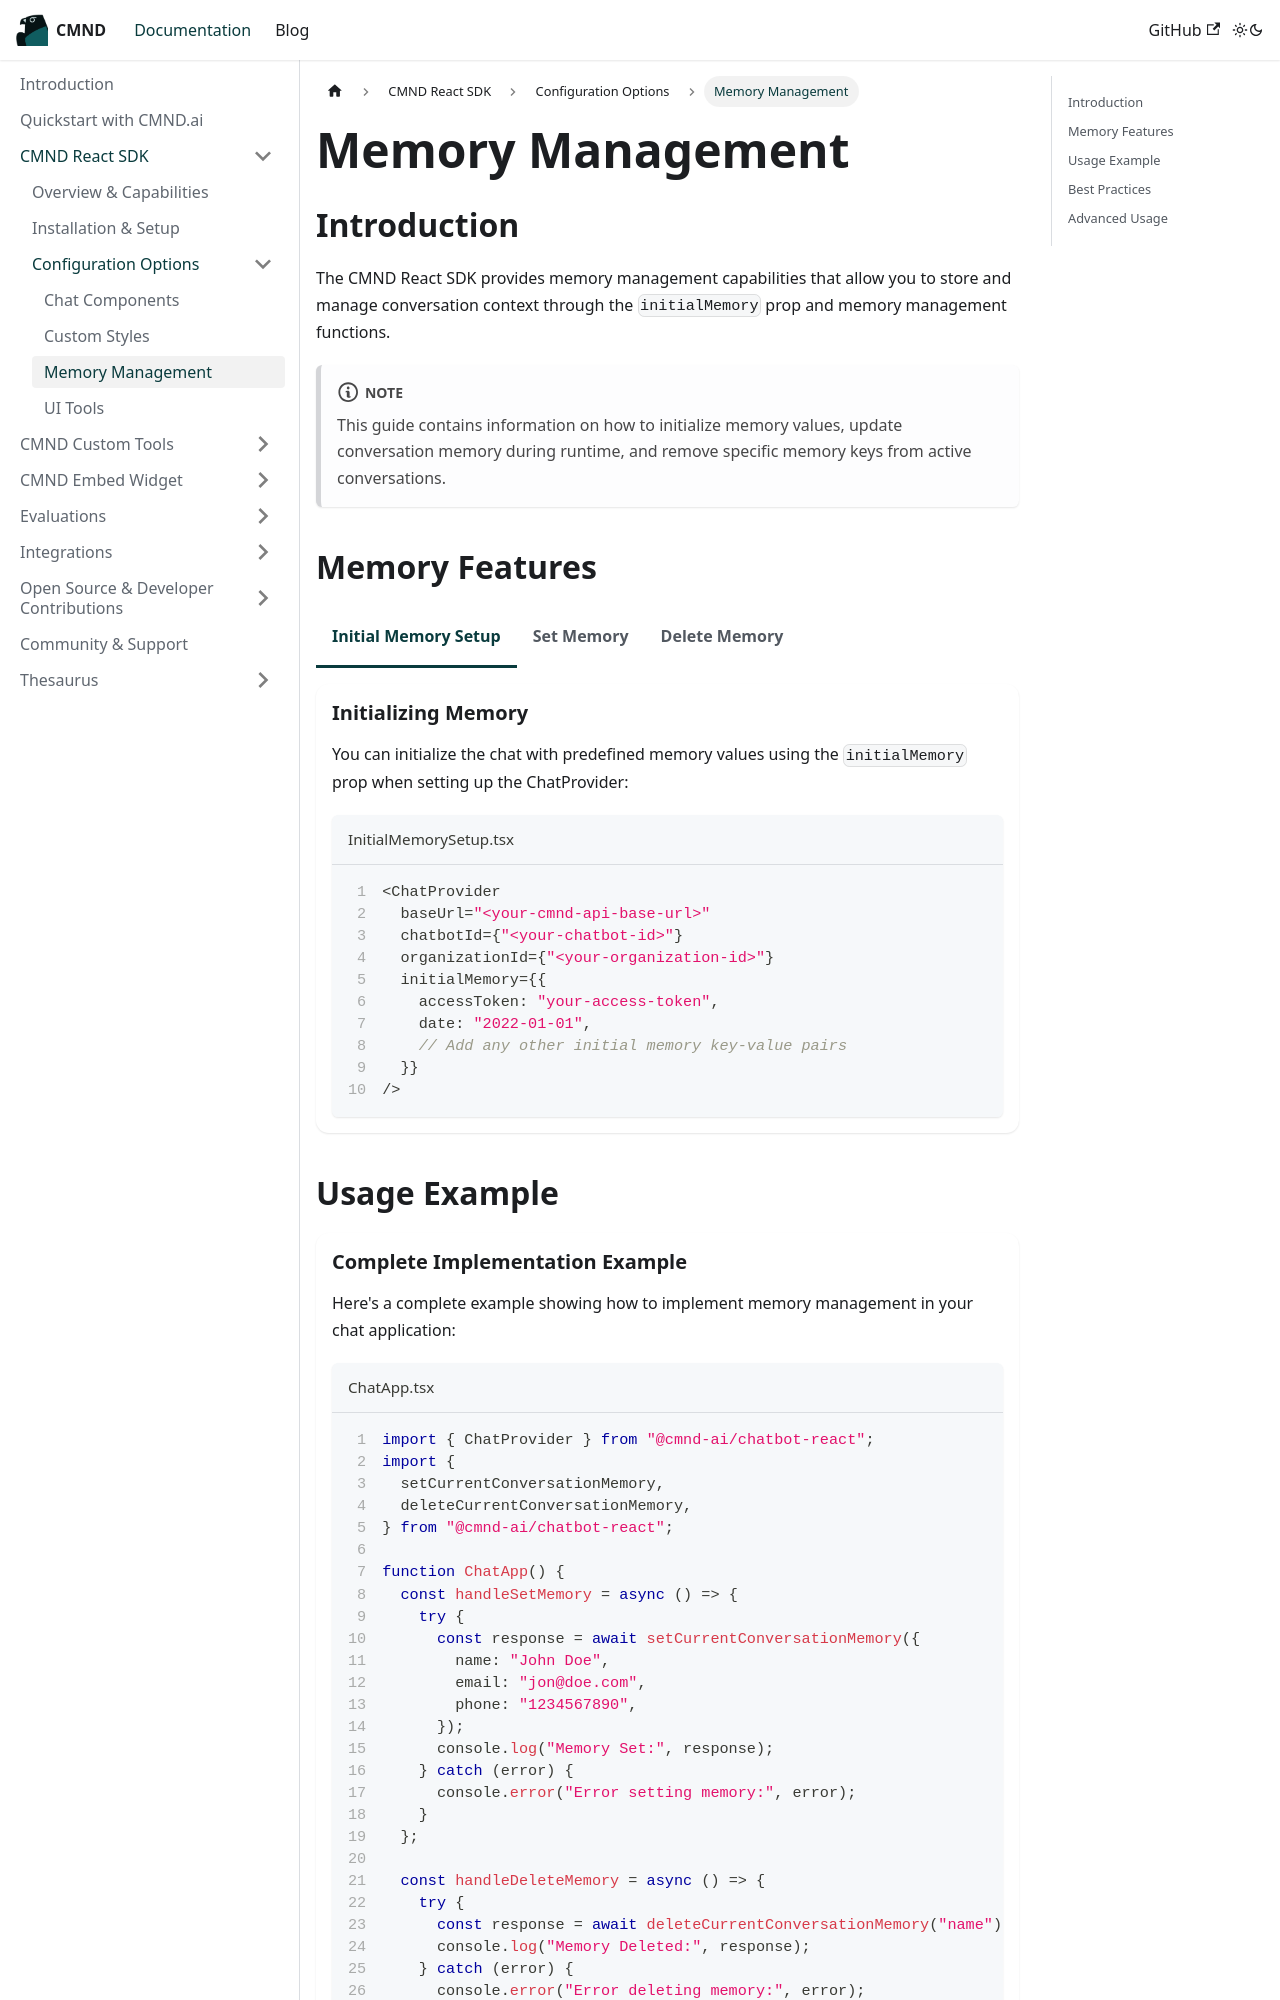

repository: CyprusCodes/cmnd-docs · page: docs/cmnd-react-sdk/configuration-options/memory/index.html · generator: docusaurus

---
id: memory
title: Memory Management
description: Learn how to store and manage conversation context in your CMND chatbot.
sidebar_position: 3
---

# Memory Management

## Introduction

The CMND React SDK provides memory management capabilities that allow you to store and manage conversation context through the `initialMemory` prop and memory management functions.

:::note
This guide contains information on how to initialize memory values, update conversation memory during runtime, and remove specific memory keys from active conversations.
:::

## Memory Features

import Tabs from '@theme/Tabs';
import TabItem from '@theme/TabItem';
import CodeBlock from '@theme/CodeBlock';

<Tabs groupId="memory-operations">
  <TabItem value="initial" label="Initial Memory Setup" default>
    <div className="card">
      <div className="card__header">
        <h3>Initializing Memory</h3>
      </div>
      <div className="card__body">
        <p>You can initialize the chat with predefined memory values using the <code>initialMemory</code> prop when setting up the ChatProvider:</p>

```typescript title="InitialMemorySetup.tsx" showLineNumbers
<ChatProvider
  baseUrl="<your-cmnd-api-base-url>"
  chatbotId={"<your-chatbot-id>"}
  organizationId={"<your-organization-id>"}
  initialMemory={{
    accessToken: "your-access-token",
    date: "2022-01-01",
    // Add any other initial memory key-value pairs
  }}
/>
```

      </div>
    </div>

  </TabItem>

  <TabItem value="set" label="Set Memory">
    <div className="card">
      <div className="card__header">
        <h3>Setting Memory Values</h3>
      </div>
      <div className="card__body">
        <p>The <code>setCurrentConversationMemory</code> function allows you to set or update memory values during an active conversation:</p>

```typescript title="SetMemoryExample.tsx" showLineNumbers
import { setCurrentConversationMemory } from "@cmnd-ai/chatbot-react";

// Set single or multiple memory values
await setCurrentConversationMemory({
  name: "John Doe",
  email: "jon@doe.com",
  phone: "1234567890",
});
```

:::warning
`setCurrentConversationMemory` is only available during an active chat thread.
:::

      </div>
    </div>

  </TabItem>

  <TabItem value="delete" label="Delete Memory">
    <div className="card">
      <div className="card__header">
        <h3>Deleting Memory Values</h3>
      </div>
      <div className="card__body">
        <p>The <code>deleteCurrentConversationMemory</code> function enables you to remove specific memory keys from the current conversation:</p>

```typescript title="DeleteMemoryExample.tsx" showLineNumbers
import { deleteCurrentConversationMemory } from "@cmnd-ai/chatbot-react";

// Delete a specific memory key
await deleteCurrentConversationMemory("name");
```

:::warning
<code>deleteCurrentConversationMemory</code> is only available during an active chat thread.
:::

      </div>
    </div>

  </TabItem>
</Tabs>

## Usage Example

<div className="card">
  <div className="card__header">
    <h3>Complete Implementation Example</h3>
  </div>
  <div className="card__body">
    <p>Here's a complete example showing how to implement memory management in your chat application:</p>

```typescript title="ChatApp.tsx" showLineNumbers
import { ChatProvider } from "@cmnd-ai/chatbot-react";
import {
  setCurrentConversationMemory,
  deleteCurrentConversationMemory,
} from "@cmnd-ai/chatbot-react";

function ChatApp() {
  const handleSetMemory = async () => {
    try {
      const response = await setCurrentConversationMemory({
        name: "John Doe",
        email: "jon@doe.com",
        phone: "1234567890",
      });
      console.log("Memory Set:", response);
    } catch (error) {
      console.error("Error setting memory:", error);
    }
  };

  const handleDeleteMemory = async () => {
    try {
      const response = await deleteCurrentConversationMemory("name");
      console.log("Memory Deleted:", response);
    } catch (error) {
      console.error("Error deleting memory:", error);
    }
  };

  return (
    <>
      <ChatProvider
        baseUrl="<your-cmnd-api-base-url>"
        chatbotId={"<your-chatbot-id>"}
        organizationId={"<your-organization-id>"}
        initialMemory={{
          accessToken: "your-access-token",
          date: "2022-01-01",
        }}
      />
      <Button onClick={handleSetMemory}>Set Memory</Button>
      <Button onClick={handleDeleteMemory}>Delete Memory</Button>
    </>
  );
}
```

  </div>
</div>
